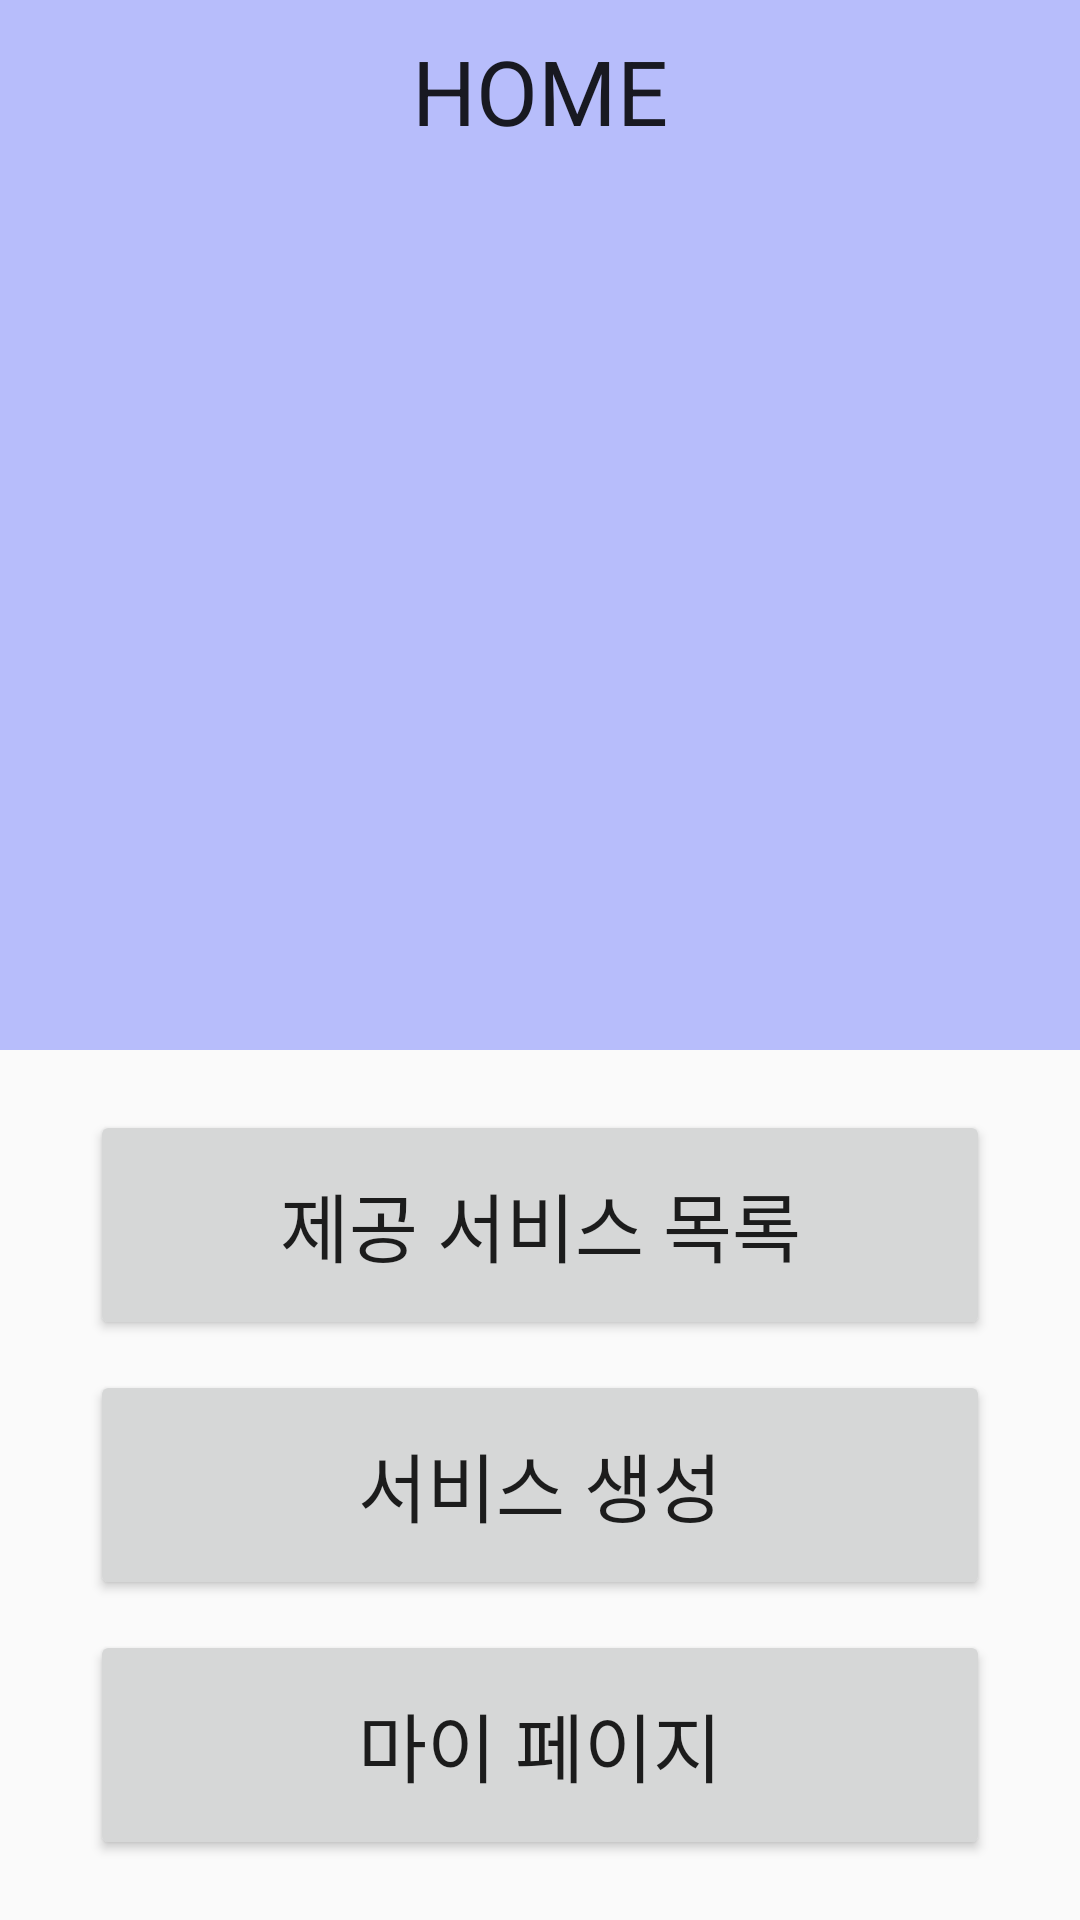

This screen was rendered from an Android layout file. Write that file and the resources it references.
<!-- AndroidManifest.xml: application theme Theme.Client -->
<!-- res/layout/p_main.xml -->
<?xml version="1.0" encoding="utf-8"?>
<androidx.constraintlayout.widget.ConstraintLayout
    xmlns:android="http://schemas.android.com/apk/res/android"
    xmlns:app="http://schemas.android.com/apk/res-auto"
    xmlns:tools="http://schemas.android.com/tools"
    android:layout_width="match_parent"
    android:layout_height="match_parent">



    <androidx.constraintlayout.widget.ConstraintLayout
        android:id="@+id/nav_bar"
        android:layout_width="match_parent"
        android:layout_height="60dp"
        android:background="@color/milk_hpurple"
        app:layout_constraintEnd_toEndOf="parent"
        app:layout_constraintStart_toStartOf="parent"
        app:layout_constraintTop_toTopOf="parent">

        <TextView
            android:id = "@+id/title"
            android:layout_width="wrap_content"
            android:layout_height="wrap_content"
            android:text="HOME"
            android:textAppearance="@style/TextAppearance.AppCompat.Body1"
            android:textSize="30dp"
            app:layout_constraintBottom_toBottomOf="parent"
            app:layout_constraintEnd_toEndOf="parent"
            app:layout_constraintStart_toStartOf="parent"
            app:layout_constraintTop_toTopOf="parent" />

    </androidx.constraintlayout.widget.ConstraintLayout>

    <androidx.constraintlayout.widget.ConstraintLayout
        android:id="@+id/home_image"
        android:layout_width="match_parent"
        android:layout_height="0dp"
        android:background="@color/milk_hpurple"
        app:layout_constraintBottom_toTopOf="@+id/home_list"
        app:layout_constraintEnd_toEndOf="parent"
        app:layout_constraintStart_toStartOf="parent"
        app:layout_constraintTop_toBottomOf="@id/nav_bar">

        <ImageView
            android:layout_width="200dp"
            android:layout_height="200dp"
            android:layout_gravity="center"
            android:layout_marginTop="5dp"
            android:layout_marginBottom="5dp"
            android:src="@drawable/milk"
            app:layout_constraintBottom_toBottomOf="parent"
            app:layout_constraintEnd_toEndOf="parent"
            app:layout_constraintStart_toStartOf="parent"
            app:layout_constraintTop_toTopOf="parent" />

    </androidx.constraintlayout.widget.ConstraintLayout>

    <androidx.constraintlayout.widget.ConstraintLayout
        android:id="@+id/home_list"
        android:layout_width="match_parent"
        android:layout_height="0dp"
        app:layout_constraintBottom_toBottomOf="parent"
        app:layout_constraintEnd_toEndOf="parent"
        app:layout_constraintStart_toStartOf="parent"
        app:layout_constraintTop_toBottomOf="@+id/home_image"
        >


        <Button
            android:id="@+id/button5"
            android:layout_width="match_parent"
            android:layout_height="0dp"
            android:layout_marginStart="30dp"
            android:layout_marginTop="20dp"
            android:layout_marginEnd="30dp"
            android:layout_marginBottom="5dp"
            android:text="제공 서비스 목록"
            android:textSize="25dp"
            app:layout_constraintBottom_toTopOf="@+id/button6"
            app:layout_constraintEnd_toEndOf="parent"
            app:layout_constraintStart_toStartOf="parent"
            app:layout_constraintTop_toTopOf="parent" />

        <Button
            android:id="@+id/button6"
            android:layout_width="0dp"
            android:layout_height="0dp"
            android:layout_marginStart="30dp"
            android:layout_marginTop="5dp"
            android:layout_marginEnd="30dp"
            android:layout_marginBottom="5dp"
            android:text="서비스 생성"
            android:textSize="25dp"
            app:layout_constraintBottom_toTopOf="@+id/button7"
            app:layout_constraintEnd_toEndOf="parent"
            app:layout_constraintStart_toStartOf="parent"
            app:layout_constraintTop_toBottomOf="@+id/button5" />

        <Button
            android:id="@+id/button7"
            android:layout_width="0dp"
            android:layout_height="0dp"
            android:layout_marginStart="30dp"
            android:layout_marginTop="5dp"
            android:layout_marginEnd="30dp"
            android:layout_marginBottom="20dp"
            android:text="마이 페이지"
            android:textSize="25dp"
            app:layout_constraintBottom_toBottomOf="parent"
            app:layout_constraintEnd_toEndOf="parent"
            app:layout_constraintStart_toStartOf="parent"
            app:layout_constraintTop_toBottomOf="@+id/button6" />
    </androidx.constraintlayout.widget.ConstraintLayout>

</androidx.constraintlayout.widget.ConstraintLayout>
<!-- resources referenced by this layout -->
<resources>
  <color name="milk_hpurple">#B7BDFB</color>
  <style name="Theme.Client" parent="Theme.AppCompat.Light">
          <item name="windowNoTitle">true</item>
          
          <item name="colorPrimary">@color/purple_500</item>
          <item name="colorPrimaryVariant">@color/purple_700</item>
          <item name="colorOnPrimary">@color/white</item>
          
          <item name="colorSecondary">@color/teal_200</item>
          <item name="colorSecondaryVariant">@color/teal_700</item>
          <item name="colorOnSecondary">@color/black</item>
          
          <item name="android:statusBarColor" tools:targetApi="l">?attr/colorPrimaryVariant</item>
          
      </style>
  <color name="purple_500">#FF6200EE</color>
  <color name="purple_700">#FF3700B3</color>
  <color name="white">#FFFFFFFF</color>
  <color name="teal_200">#FF03DAC5</color>
  <color name="teal_700">#FF018786</color>
  <color name="black">#FF000000</color>
</resources>
